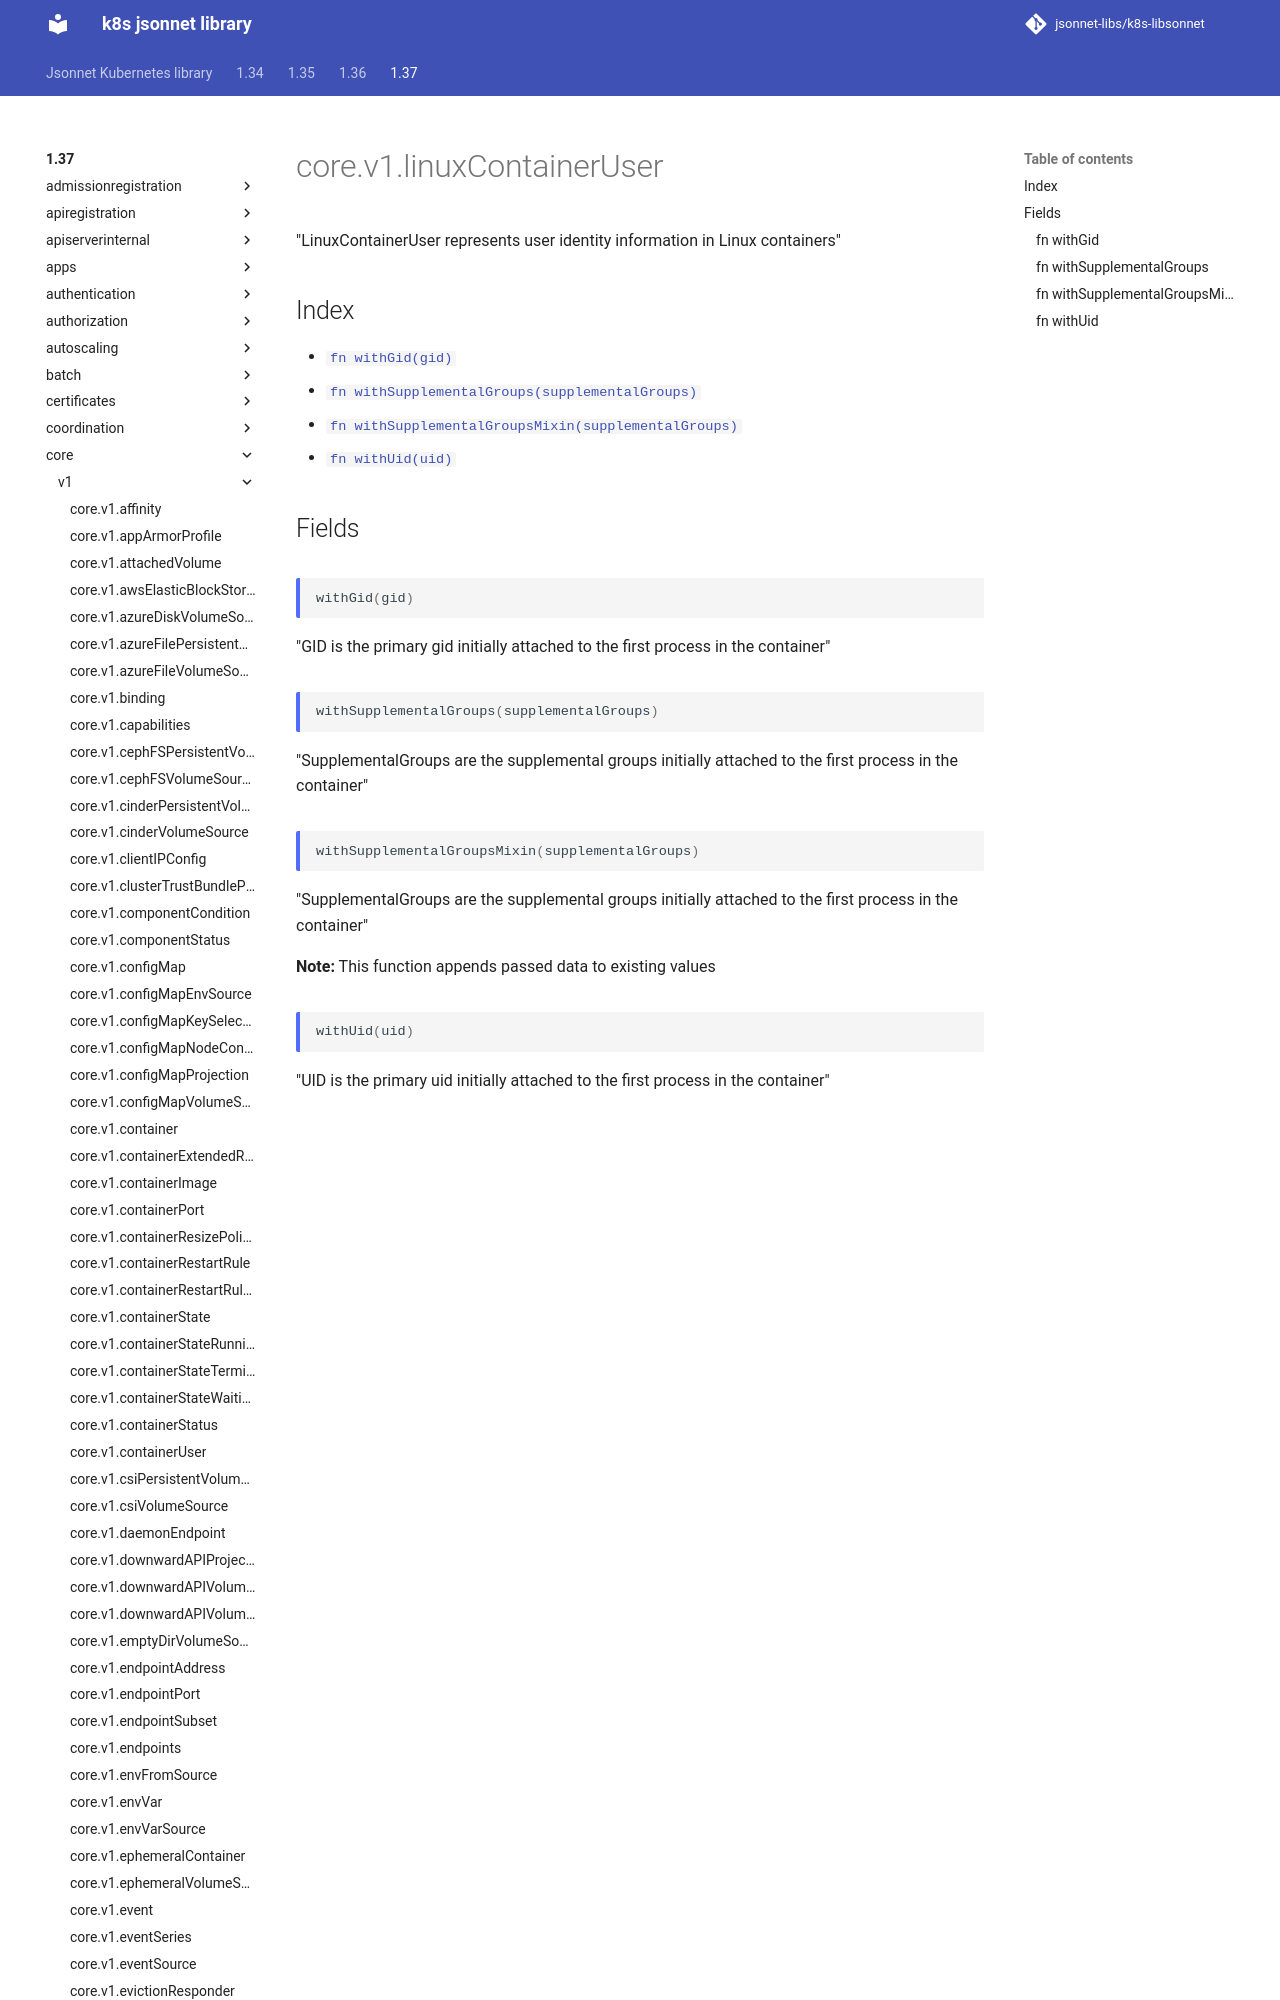

repository: jsonnet-libs/k8s-libsonnet · page: 1.37/core/v1/linuxContainerUser/index.html · generator: mkdocs

---
permalink: /1.37/core/v1/linuxContainerUser/
---

# core.v1.linuxContainerUser

"LinuxContainerUser represents user identity information in Linux containers"

## Index

* [`fn withGid(gid)`](#fn-withgid)
* [`fn withSupplementalGroups(supplementalGroups)`](#fn-withsupplementalgroups)
* [`fn withSupplementalGroupsMixin(supplementalGr
